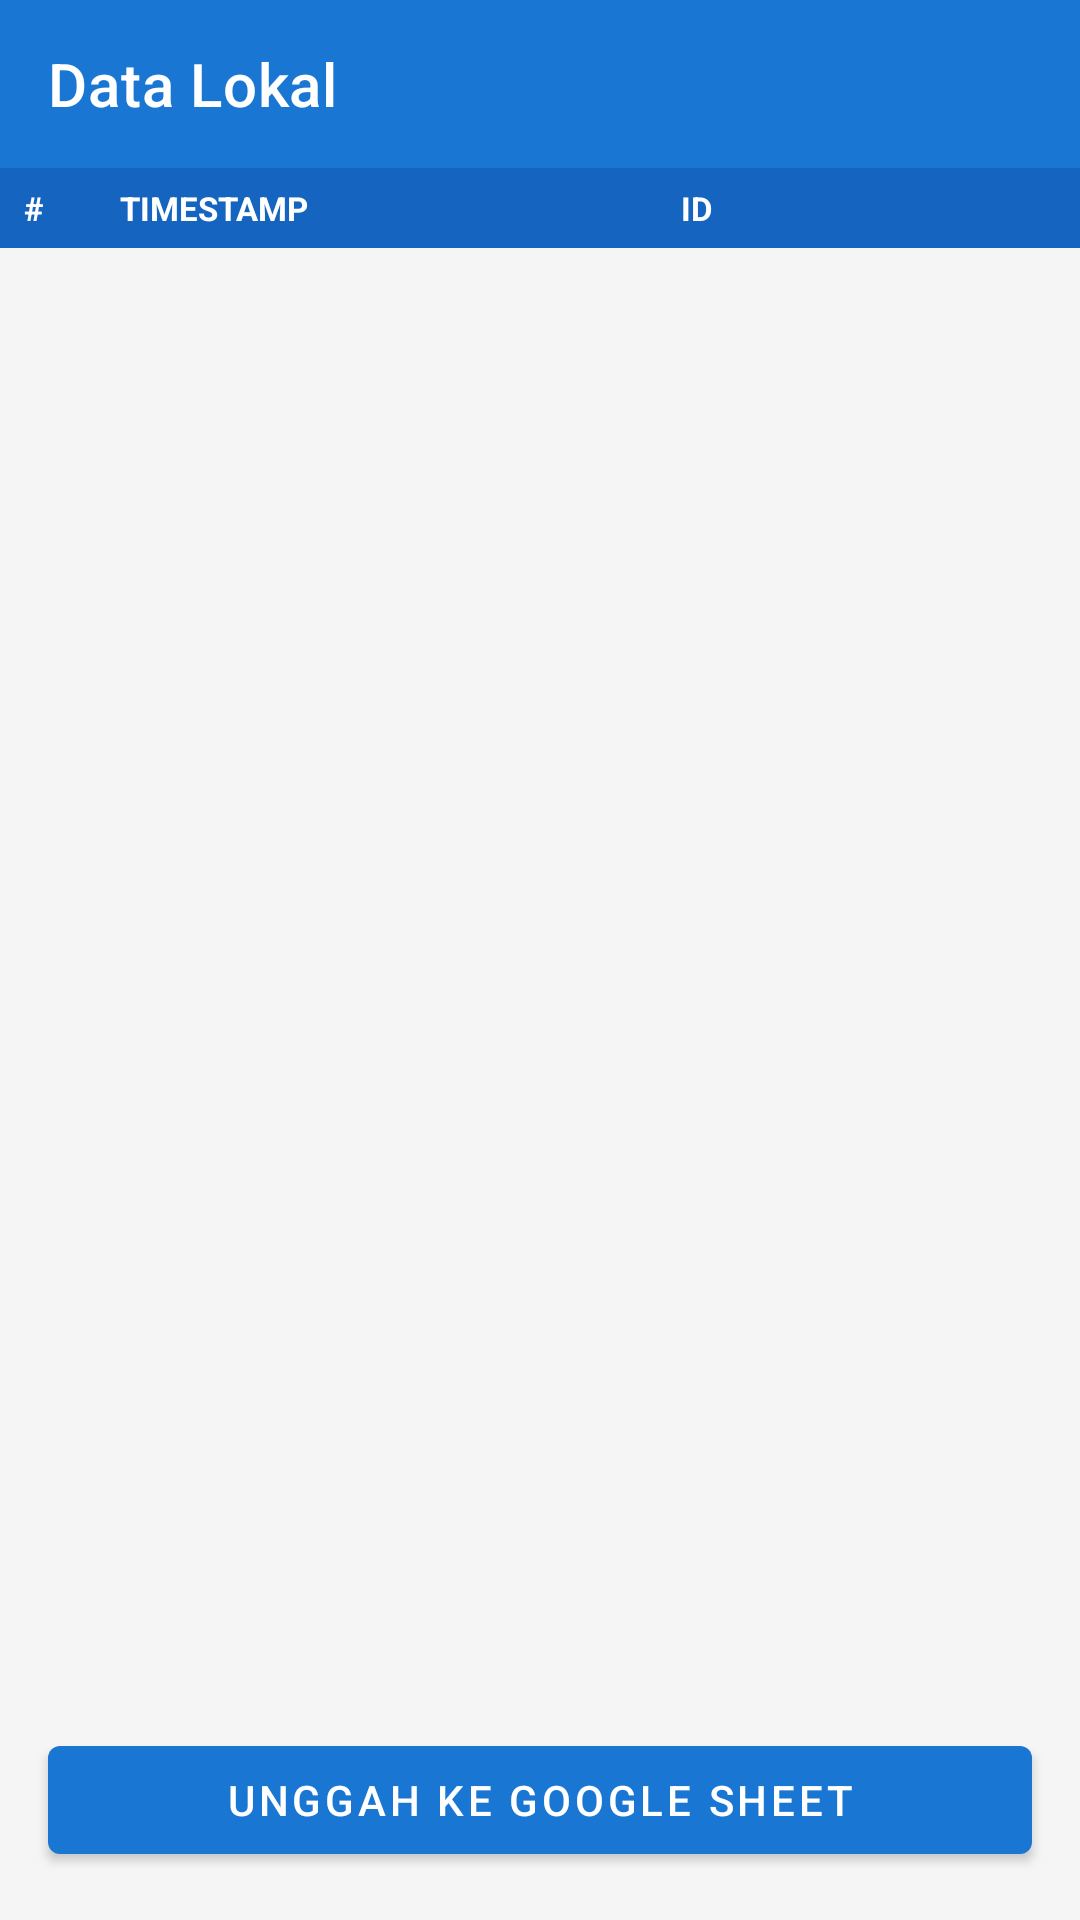

This screen was rendered from an Android layout file. Write that file and the resources it references.
<!-- AndroidManifest.xml: application theme Theme.QRScanner -->
<!-- res/layout/activity_table.xml -->
<?xml version="1.0" encoding="utf-8"?>
<LinearLayout xmlns:android="http://schemas.android.com/apk/res/android"
    xmlns:app="http://schemas.android.com/apk/res-auto"
    android:layout_width="match_parent"
    android:layout_height="match_parent"
    android:orientation="vertical"
    android:fitsSystemWindows="true">

    <com.google.android.material.appbar.MaterialToolbar
        android:id="@+id/toolbar"
        android:layout_width="match_parent"
        android:layout_height="?attr/actionBarSize"
        android:background="@color/colorPrimary"
        app:title="@string/title_local_records"
        app:titleTextColor="@color/white"
        app:navigationIcon="@drawable/ic_arrow_back"
        app:navigationIconTint="@color/white" />

    
    <LinearLayout
        android:layout_width="match_parent"
        android:layout_height="wrap_content"
        android:orientation="horizontal"
        android:background="@color/colorPrimaryDark"
        android:paddingStart="8dp"
        android:paddingEnd="8dp"
        android:paddingTop="6dp"
        android:paddingBottom="6dp">

        <TextView
            android:layout_width="32dp"
            android:layout_height="wrap_content"
            android:text="#"
            android:textColor="@color/white"
            android:textStyle="bold"
            android:textSize="11sp" />

        <TextView
            android:layout_width="0dp"
            android:layout_height="wrap_content"
            android:layout_weight="1.5"
            android:text="TIMESTAMP"
            android:textColor="@color/white"
            android:textStyle="bold"
            android:textSize="11sp" />

        <TextView
            android:layout_width="0dp"
            android:layout_height="wrap_content"
            android:layout_weight="1"
            android:text="ID"
            android:textColor="@color/white"
            android:textStyle="bold"
            android:textSize="11sp" />

    </LinearLayout>

    
    <androidx.recyclerview.widget.RecyclerView
        android:id="@+id/recyclerView"
        android:layout_width="match_parent"
        android:layout_height="0dp"
        android:layout_weight="1" />

    
    <TextView
        android:id="@+id/tvEmpty"
        android:layout_width="match_parent"
        android:layout_height="0dp"
        android:layout_weight="1"
        android:text="@string/label_no_local_data"
        android:gravity="center"
        android:textSize="16sp"
        android:textColor="@color/colorTextSecondary"
        android:visibility="gone" />

    
    <LinearLayout
        android:layout_width="match_parent"
        android:layout_height="wrap_content"
        android:orientation="horizontal"
        android:paddingStart="16dp"
        android:paddingEnd="16dp"
        android:paddingTop="8dp">

        <TextView
            android:id="@+id/tvCount"
            android:layout_width="0dp"
            android:layout_height="wrap_content"
            android:layout_weight="1"
            android:textSize="13sp"
            android:textColor="@color/colorTextSecondary" />

        <TextView
            android:id="@+id/tvStatus"
            android:layout_width="0dp"
            android:layout_height="wrap_content"
            android:layout_weight="1"
            android:textSize="13sp"
            android:textColor="@color/colorTextSecondary"
            android:gravity="end" />

    </LinearLayout>

    
    <com.google.android.material.button.MaterialButton
        android:id="@+id/btnUpload"
        android:layout_width="match_parent"
        android:layout_height="wrap_content"
        android:text="@string/btn_upload"
        android:layout_margin="16dp"
        app:backgroundTint="@color/colorPrimary" />

</LinearLayout>
<!-- resources referenced by this layout -->
<resources>
  <color name="colorPrimary">#1976D2</color>
  <color name="colorPrimaryDark">#1565C0</color>
  <color name="colorTextSecondary">#757575</color>
  <color name="white">#FFFFFF</color>
  <string name="btn_upload">Unggah ke Google Sheet</string>
  <string name="label_no_local_data">Tidak ada data lokal</string>
  <string name="title_local_records">Data Lokal</string>
  <style name="Theme.QRScanner" parent="Theme.MaterialComponents.DayNight.NoActionBar">
          <item name="colorPrimary">@color/colorPrimary</item>
          <item name="colorPrimaryDark">@color/colorPrimaryDark</item>
          <item name="colorAccent">@color/colorAccent</item>
          <item name="colorSurface">@color/colorSurface</item>
          <item name="colorOnSurface">@color/colorTextPrimary</item>
          <item name="android:windowBackground">@color/colorBackground</item>
      </style>
  <color name="colorAccent">#03A9F4</color>
  <color name="colorSurface">#FFFFFF</color>
  <color name="colorTextPrimary">#212121</color>
  <color name="colorBackground">#F5F5F5</color>
</resources>
